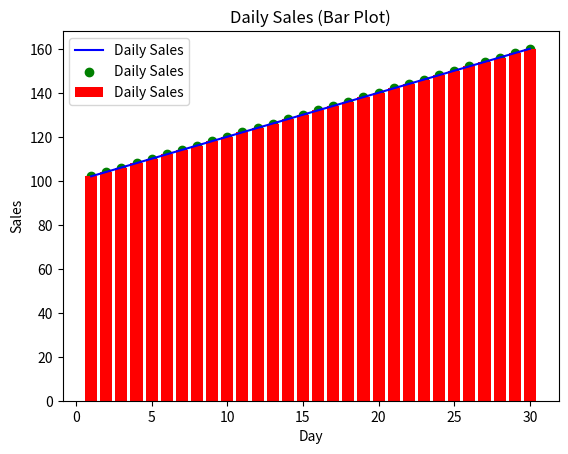

Here is the Python script that generated this plot:
import matplotlib.pyplot as plt
days = range(1, 31)
sales = [100 + i * 2 for i in days]
plt.plot(days, sales, color='blue', label='Daily Sales')
plt.title("Daily Sales (Line Plot)")
plt.xlabel("Day")
plt.ylabel("Sales")
plt.legend()
plt.show()
plt.scatter(days, sales, color='green', label='Daily Sales')
plt.title("Daily Sales (Scatter Plot)")
plt.xlabel("Day")
plt.ylabel("Sales")
plt.legend()
plt.show()
plt.bar(days, sales, color='red', label='Daily Sales')
plt.title("Daily Sales (Bar Plot)")
plt.xlabel("Day")
plt.ylabel("Sales")
plt.legend()
plt.show()
